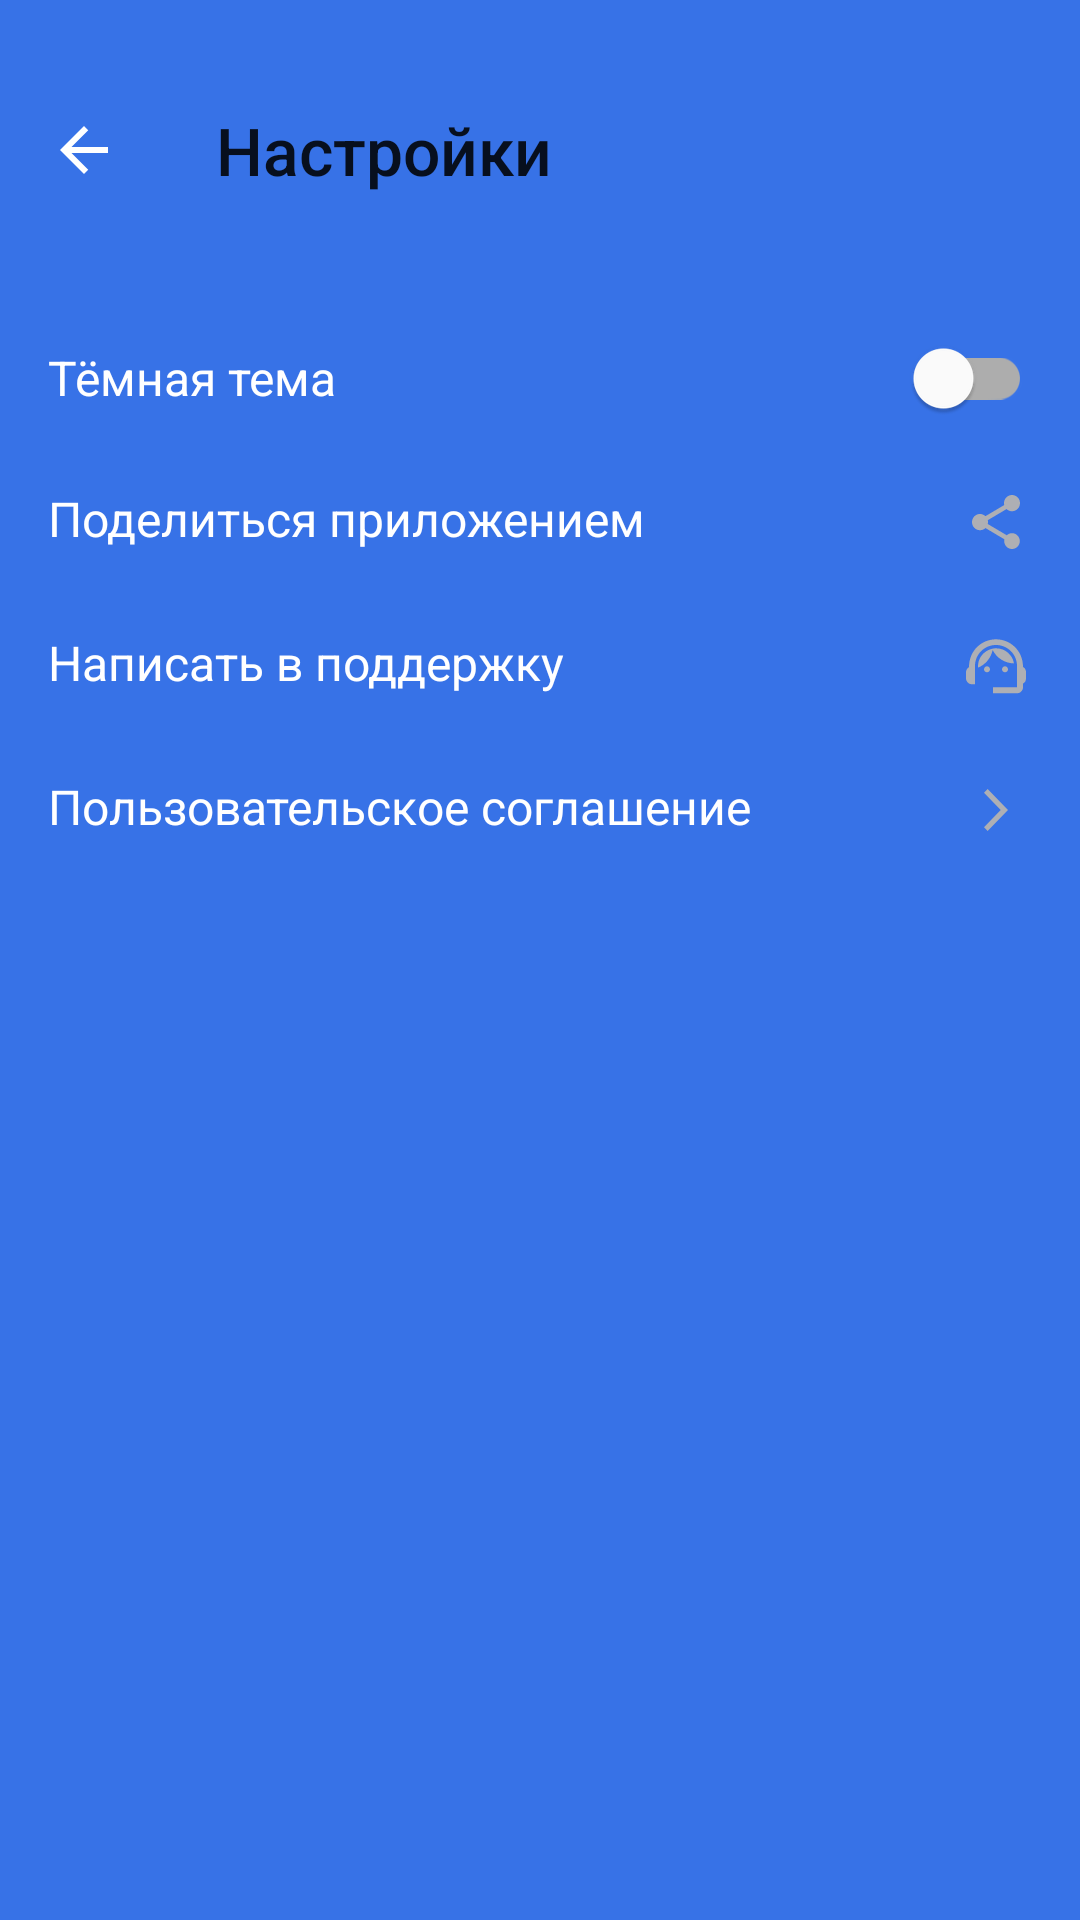

Reconstruct the res/layout file that produces this screen, plus the resources it refers to.
<!-- AndroidManifest.xml: application theme Base.Theme.PlayListMarket -->
<!-- res/layout/activity_settings.xml -->
<?xml version="1.0" encoding="utf-8"?>
<LinearLayout xmlns:android="http://schemas.android.com/apk/res/android"
    xmlns:app="http://schemas.android.com/apk/res-auto"
    android:id="@+id/main"
    android:layout_width="match_parent"
    android:layout_height="match_parent"
    android:orientation="vertical"
    android:paddingVertical="@dimen/default_main_layout_padding_vertical"
    >
    
    <com.google.android.material.appbar.MaterialToolbar
        android:id="@+id/header_toolbar"
        app:titleTextAppearance="@style/CommonTitleTextForToolbarStyle"
        android:layout_width="match_parent"
        android:layout_height="wrap_content"
        android:layout_marginBottom="24dp"
        app:title="@string/settings"
        app:navigationIcon="@drawable/ic_arrow_back"
        app:contentInsetStart="0dp"
        app:paddingStart="0dp"

        />


    <com.google.android.material.switchmaterial.SwitchMaterial
        android:id="@+id/buttonBlackTheme"
        style="@style/SettingMenuItemStyle"
        android:text="@string/dark_theme"
        />

    <com.google.android.material.textview.MaterialTextView
        android:id="@+id/buttonShareApp"
        style="@style/SettingMenuItemStyle"
        android:text="@string/share_app"
        android:drawableEnd="@drawable/ic_share"/>

    <com.google.android.material.textview.MaterialTextView
        android:id="@+id/buttonWriteToSupport"
        style="@style/SettingMenuItemStyle"
        android:text="@string/write_to_support"
        android:drawableEnd="@drawable/ic_support"/>

    <com.google.android.material.textview.MaterialTextView
        android:id="@+id/buttonUserAgreement"
        style="@style/SettingMenuItemStyle"
        android:text="@string/user_agreement"
        android:drawableEnd="@drawable/ic_arrow_forward"
        android:paddingRight="9dp"
        />
</LinearLayout>
<!-- resources referenced by this layout -->
<resources>
  <dimen name="default_main_layout_padding_vertical">22dp</dimen>
  <!-- drawable ic_arrow_back (drawable) -->
  <vector xmlns:android="http://schemas.android.com/apk/res/android"
      android:width="24dp"
      android:height="24dp"
      android:viewportWidth="24"
      android:viewportHeight="24">
    <group>
      <clip-path
          android:pathData="M0,0h24v24h-24z"/>
      <path
          android:pathData="M20,11H7.83L13.42,5.41L12,4L4,12L12,20L13.41,18.59L7.83,13H20V11Z"
          android:fillColor="@color/fill_for_ic_on_main_screen"/>
    </group>
  </vector>
  <!-- drawable ic_arrow_forward (drawable) -->
  <vector xmlns:android="http://schemas.android.com/apk/res/android"
      android:width="24dp"
      android:height="24dp"
      android:viewportWidth="24"
      android:viewportHeight="24">
    <path
        android:pathData="M8,17.749L9.213,19L16,12L9.213,5L8,6.252L13.573,12L8,17.749Z"
        android:fillColor="@color/fill_for_ic_on_settings_screen"/>
  </vector>
  <string name="dark_theme">Тёмная тема</string>
  <string name="settings">Настройки</string>
  <string name="share_app">Поделиться приложением</string>
  <string name="user_agreement">Пользовательское соглашение</string>
  <string name="write_to_support">Написать в поддержку</string>
  <style name="CommonTitleTextForToolbarStyle">
          <item name="android:textColor">?attr/colorOnPrimary</item>
          <item name="android:textSize">22sp</item>
          <item name="android:textFontWeight">500</item>
          <item name="fontFamily">@font/ys_display_medium</item>
      </style>
  <style name="SettingMenuItemStyle">
          <item name="android:layout_width">match_parent</item>
          <item name="android:layout_height">wrap_content</item>
          <item name="android:paddingVertical">12dp</item>
          <item name="android:paddingHorizontal">16dp</item>
          <item name="android:textSize">16sp</item>
          <item name="android:textColor">?attr/colorOnPrimary</item>
          <item name="fontFamily">@font/ys_display_regular</item>
          <item name="fontWeight">400</item>
      </style>
  <style name="Base.Theme.PlayListMarket" parent="Theme.MaterialComponents.DayNight.NoActionBar">
          
          <item name="colorPrimary">@color/primary_color_for_app</item>
          <item name="colorPrimaryVariant">@color/primary_variant_color_for_app</item>
          <item name="colorOnPrimary">@color/color_on_primary_for_app</item>
          
          <item name="colorSecondary">@color/secondary_color_for_app</item>
          <item name="colorSecondaryVariant">@color/secondary_variant_color_for_app</item>
          <item name="colorOnSecondary">@color/color_on_secondary_for_app</item>
          
          <item name="android:windowBackground">?attr/colorPrimary</item>
          <item name="android:colorBackground">?attr/colorPrimary</item>
          
          <item name="materialAlertDialogTheme">@style/MyCustomAlertDialog</item>
      </style>
  <color name="fill_for_ic_on_main_screen">@color/yp_white</color>
  <color name="fill_for_ic_on_settings_screen">@color/yp_gray</color>
  <color name="primary_color_for_app">@color/yp_blue</color>
  <color name="primary_variant_color_for_app">@color/yellow</color>
  <color name="color_on_primary_for_app">@color/yp_white</color>
  <color name="secondary_color_for_app">@color/yp_white</color>
  <color name="secondary_variant_color_for_app">@color/yp_gray_light</color>
  <color name="color_on_secondary_for_app">@color/yp_black</color>
  <style name="MyCustomAlertDialog" parent="ThemeOverlay.MaterialComponents.MaterialAlertDialog">
          <item name="android:colorBackground">#FFFFFF</item>
          <item name="android:textColorPrimary">#212121</item>
          <item name="colorPrimary">?attr/colorOnPrimary</item>
      </style>
  <color name="yp_white">#FFFFFF</color>
  <color name="yp_gray">#AEAFB4</color>
  <color name="yp_blue">#3772E7</color>
  <color name="yellow">#FFD700</color>
  <color name="yp_gray_light">#E6E8EB</color>
  <color name="yp_black">#1A1B22</color>
</resources>
